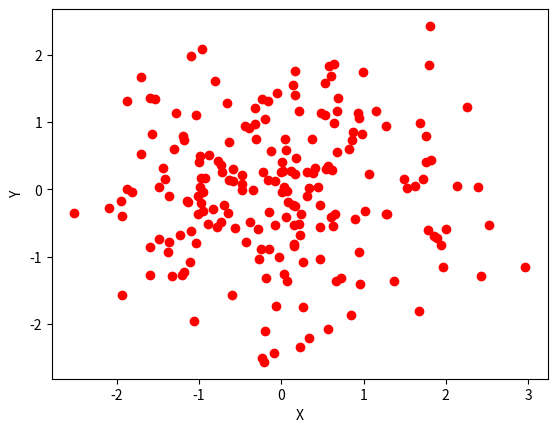

This chart was generated by the following Python code:

import matplotlib.pyplot as plt
from pylab import randn
X = randn(200)
Y = randn(200)
plt.scatter(X,Y, color='r')
plt.xlabel("X")
plt.ylabel("Y")
plt.show()
